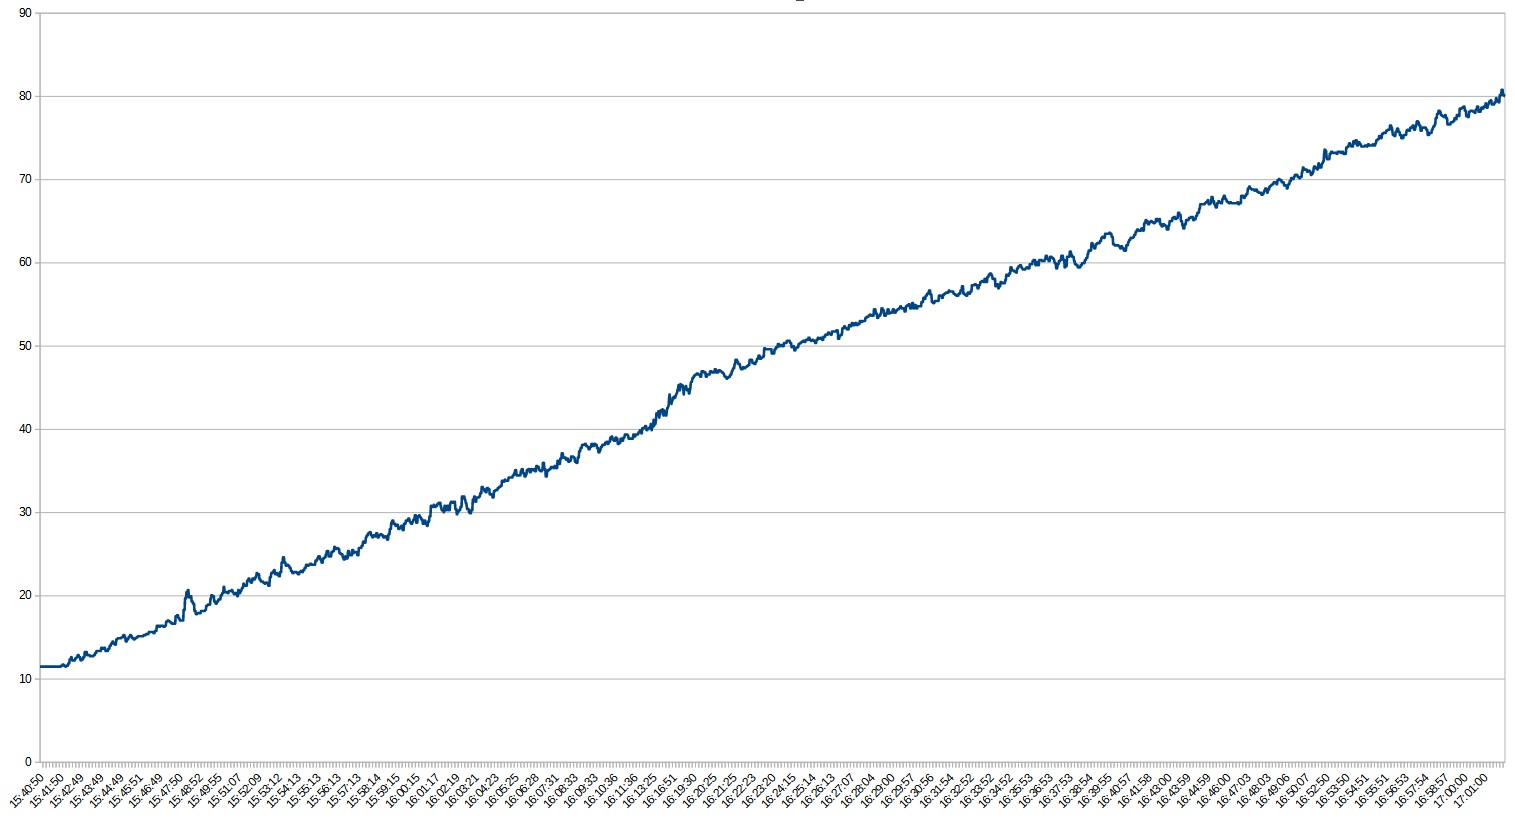

The data file committed next to this chart (first rows):
'sep=; '
15:40:41; mikroSikaru.de BrausteuerungApp 1.19 mik…; A; 718; N; 0; I; 11.49; G; 0.0; J; 0; S; 100.0; Q; 0; C; 1; H; 0; B; 11.97; ; 
15:40:42; mikroSikaru.de BrausteuerungApp 1.19 mik…; A; 2232; N; 0; I; 11.49; G; 0.0; J; 0; S; 100.0; Q; 0; C; 1; H; 0; B; 11.97; ; 
15:40:44; mikroSikaru.de BrausteuerungApp 1.19 mik…; A; 3742; N; 0; I; 11.49; G; 0.0; J; 0; S; 100.0; Q; 0; C; 1; H; 0; B; 11.97; ; 
15:40:45; mikroSikaru.de BrausteuerungApp 1.19 mik…; A; 5261; N; 0; I; 11.49; G; 0.0; J; 0; S; 100.0; Q; 0; C; 1; H; 0; B; 11.97; ; 
15:40:47; mikroSikaru.de BrausteuerungApp 1.19 mik…; A; 6780; N; 0; I; 11.49; G; 0.0; J; 0; S; 100.0; Q; 0; C; 1; H; 0; B; 11.97; ; 
15:40:48; mikroSikaru.de BrausteuerungApp 1.19 mik…; A; 8298; N; 0; I; 11.49; G; 0.0; J; 0; S; 100.0; Q; 0; C; 1; H; 0; B; 11.97; ; 
15:40:50; mikroSikaru.de BrausteuerungApp 1.19 mik…; A; 9810; N; 0; I; 11.49; G; 0.0; J; 0; S; 100.0; Q; 0; C; 1; H; 0; B; 11.97; ; 
15:40:51; mikroSikaru.de BrausteuerungApp 1.19 mik…; A; 11320; N; 0; I; 11.49; G; 0.0; J; 0; S; 100.0; Q; 0; C; 1; H; 0; B; 11.95; ; 
15:40:53; mikroSikaru.de BrausteuerungApp 1.19 mik…; A; 12831; N; 0; I; 11.49; G; 0.0; J; 0; S; 100.0; Q; 0; C; 1; H; 0; B; 11.97; ; 
15:40:54; mikroSikaru.de BrausteuerungApp 1.19 mik…; A; 14352; N; 0; I; 11.49; G; 0.0; J; 0; S; 100.0; Q; 0; C; 1; H; 0; B; 11.97; ; 
15:40:56; mikroSikaru.de BrausteuerungApp 1.19 mik…; A; 15881; N; 0; I; 11.49; G; 0.0; J; 0; S; 100.0; Q; 0; C; 1; H; 0; B; 11.97; ; 
15:40:57; mikroSikaru.de BrausteuerungApp 1.19 mik…; A; 17372; N; 0; I; 11.49; G; 0.0; J; 0; S; 100.0; Q; 0; C; 1; H; 0; B; 11.97; ; 
15:40:58; mikroSikaru.de BrausteuerungApp 1.19 mik…; A; 18386; N; 0; I; 11.49; G; 0.0; J; 0; S; 100.0; Q; 0; C; 1; H; 0; B; 11.99; ; 
15:41:00; mikroSikaru.de BrausteuerungApp 1.19 mik…; A; 19900; N; 0; I; 11.49; G; 0.0; J; 0; S; 100.0; Q; 0; C; 1; H; 0; B; 11.97; ; 
15:41:01; mikroSikaru.de BrausteuerungApp 1.19 mik…; A; 21425; N; 0; I; 11.49; G; 0.0; J; 0; S; 100.0; Q; 0; C; 1; H; 0; B; 11.97; ; 
15:41:03; mikroSikaru.de BrausteuerungApp 1.19 mik…; A; 22941; N; 0; I; 11.49; G; 0.0; J; 0; S; 100.0; Q; 0; C; 1; H; 0; B; 11.97; ; 
15:41:04; mikroSikaru.de BrausteuerungApp 1.19 mik…; A; 24456; N; 0; I; 11.49; G; 0.0; J; 0; S; 100.0; Q; 0; C; 1; H; 0; B; 11.97; ; 
15:41:05; mikroSikaru.de BrausteuerungApp 1.19 mik…; A; 25970; N; 0; I; 11.49; G; 0.0; J; 0; S; 100.0; Q; 0; C; 1; H; 0; B; 11.97; ; 
15:41:07; mikroSikaru.de BrausteuerungApp 1.19 mik…; A; 26990; N; 0; I; 11.49; G; 0.0; J; 0; S; 100.0; Q; 0; C; 1; H; 0; B; 11.97; ; 
15:41:08; mikroSikaru.de BrausteuerungApp 1.19 mik…; A; 28504; N; 0; I; 11.49; G; 0.0; J; 0; S; 100.0; Q; 0; C; 1; H; 0; B; 11.97; ; 
15:41:09; mikroSikaru.de BrausteuerungApp 1.19 mik…; A; 29520; N; 0; I; 11.49; G; 0.0; J; 0; S; 100.0; Q; 0; C; 1; H; 0; B; 11.97; ; 
15:41:11; mikroSikaru.de BrausteuerungApp 1.19 mik…; A; 31033; N; 0; I; 11.49; G; 0.0; J; 0; S; 100.0; Q; 0; C; 1; H; 0; B; 11.97; ; 
15:41:12; mikroSikaru.de BrausteuerungApp 1.19 mik…; A; 32548; N; 0; I; 11.49; G; 0.0; J; 0; S; 100.0; Q; 0; C; 1; H; 0; B; 11.97; ; 
15:41:14; mikroSikaru.de BrausteuerungApp 1.19 mik…; A; 34070; N; 0; I; 11.49; G; 0.0; J; 0; S; 100.0; Q; 0; C; 1; H; 0; B; 11.95; ; 
15:41:16; mikroSikaru.de BrausteuerungApp 1.19 mik…; A; 35596; N; 0; I; 11.49; G; 0.0; J; 0; S; 100.0; Q; 0; C; 1; H; 0; B; 11.97; ; 
15:41:17; mikroSikaru.de BrausteuerungApp 1.19 mik…; A; 37104; N; 0; I; 11.49; G; 0.0; J; 0; S; 100.0; Q; 0; C; 1; H; 0; B; 11.97; ; 
15:41:19; mikroSikaru.de BrausteuerungApp 1.19 mik…; A; 38619; N; 0; I; 11.49; G; 0.0; J; 0; S; 100.0; Q; 0; C; 1; H; 0; B; 11.97; ; 
15:41:20; mikroSikaru.de BrausteuerungApp 1.19 mik…; A; 40139; N; 0; I; 11.49; G; 0.0; J; 0; S; 100.0; Q; 0; C; 1; H; 0; B; 11.99; ; 
15:41:22; mikroSikaru.de BrausteuerungApp 1.19 mik…; A; 41650; N; 0; I; 11.49; G; 0.0; J; 0; S; 100.0; Q; 0; C; 1; H; 0; B; 11.99; ; 
15:41:23; mikroSikaru.de BrausteuerungApp 1.19 mik…; A; 43167; N; 0; I; 11.49; G; 0.0; J; 0; S; 100.0; Q; 0; C; 1; H; 0; B; 11.97; ; 
15:41:24; mikroSikaru.de BrausteuerungApp 1.19 mik…; A; 44181; N; 0; I; 11.49; G; 0.0; J; 0; S; 100.0; Q; 0; C; 1; H; 0; B; 11.99; ; 
15:41:26; mikroSikaru.de BrausteuerungApp 1.19 mik…; A; 45693; N; 0; I; 11.49; G; 0.0; J; 0; S; 100.0; Q; 0; C; 1; H; 0; B; 11.95; ; 
15:41:27; mikroSikaru.de BrausteuerungApp 1.19 mik…; A; 47212; N; 0; I; 11.49; G; 0.0; J; 0; S; 100.0; Q; 0; C; 1; H; 0; B; 11.99; ; 
15:41:28; mikroSikaru.de BrausteuerungApp 1.19 mik…; A; 48235; N; 0; I; 11.49; G; 0.0; J; 0; S; 100.0; Q; 0; C; 1; H; 0; B; 11.99; ; 
15:41:30; mikroSikaru.de BrausteuerungApp 1.19 mik…; A; 49746; N; 0; I; 11.49; G; 0.0; J; 0; S; 100.0; Q; 0; C; 1; H; 0; B; 11.97; ; 
15:41:31; mikroSikaru.de BrausteuerungApp 1.19 mik…; A; 51273; N; 0; I; 11.49; G; 0.0; J; 0; S; 100.0; Q; 0; C; 1; H; 0; B; 11.95; ; 
15:41:32; mikroSikaru.de BrausteuerungApp 1.19 mik…; A; 52284; N; 0; I; 11.49; G; 0.0; J; 0; S; 100.0; Q; 0; C; 1; H; 0; B; 11.95; ; 
15:41:34; mikroSikaru.de BrausteuerungApp 1.19 mik…; A; 53795; N; 0; I; 11.49; G; 0.0; J; 0; S; 100.0; Q; 0; C; 1; H; 0; B; 11.97; ; 
15:41:35; mikroSikaru.de BrausteuerungApp 1.19 mik…; A; 55315; N; 0; I; 11.49; G; 0.0; J; 0; S; 100.0; Q; 0; C; 1; H; 0; B; 11.97; ; 
15:41:37; mikroSikaru.de BrausteuerungApp 1.19 mik…; A; 56830; N; 0; I; 11.49; G; 0.0; J; 0; S; 100.0; Q; 0; C; 1; H; 0; B; 11.99; ; 
15:41:38; mikroSikaru.de BrausteuerungApp 1.19 mik…; A; 58346; N; 0; I; 11.49; G; 0.0; J; 0; S; 100.0; Q; 0; C; 1; H; 0; B; 11.97; ; 
15:41:40; mikroSikaru.de BrausteuerungApp 1.19 mik…; A; 59866; N; 0; I; 11.49; G; 0.0; J; 0; S; 100.0; Q; 0; C; 1; H; 0; B; 11.99; ; 
15:41:41; mikroSikaru.de BrausteuerungApp 1.19 mik…; A; 61383; N; 0; I; 11.49; G; 0.0; J; 0; S; 100.0; Q; 0; C; 1; H; 0; B; 11.97; ; 
15:41:42; mikroSikaru.de BrausteuerungApp 1.19 mik…; A; 62895; N; 0; I; 11.49; G; 0.0; J; 0; S; 100.0; Q; 0; C; 1; H; 0; B; 11.99; ; 
15:41:44; mikroSikaru.de BrausteuerungApp 1.19 mik…; A; 63910; N; 0; I; 11.49; G; 0.0; J; 0; S; 100.0; Q; 0; C; 1; H; 0; B; 11.99; ; 
15:41:45; mikroSikaru.de BrausteuerungApp 1.19 mik…; A; 65425; N; 0; I; 11.61; G; 0.13; J; 0; S; 100.0; Q; 0; C; 1; H; 0; B; 11.97; ; 
15:41:47; mikroSikaru.de BrausteuerungApp 1.19 mik…; A; 66936; N; 0; I; 11.61; G; 0.13; J; 0; S; 100.0; Q; 0; C; 1; H; 0; B; 11.97; ; 
15:41:48; mikroSikaru.de BrausteuerungApp 1.19 mik…; A; 68451; N; 0; I; 11.61; G; 0.13; J; 0; S; 100.0; Q; 0; C; 1; H; 0; B; 11.97; ; 
15:41:50; mikroSikaru.de BrausteuerungApp 1.19 mik…; A; 69975; N; 0; I; 11.74; G; 0.25; J; 0; S; 100.0; Q; 0; C; 1; H; 0; B; 11.97; ; 
15:41:51; mikroSikaru.de BrausteuerungApp 1.19 mik…; A; 71495; N; 0; I; 11.74; G; 0.25; J; 0; S; 100.0; Q; 0; C; 1; H; 0; B; 11.99; ; 
15:41:52; mikroSikaru.de BrausteuerungApp 1.19 mik…; A; 72505; N; 0; I; 11.74; G; 0.25; J; 0; S; 100.0; Q; 0; C; 1; H; 0; B; 11.97; ; 
15:41:54; mikroSikaru.de BrausteuerungApp 1.19 mik…; A; 74019; N; 0; I; 11.61; G; 0.13; J; 0; S; 100.0; Q; 0; C; 1; H; 0; B; 11.97; ; 
15:41:55; mikroSikaru.de BrausteuerungApp 1.19 mik…; A; 75536; N; 0; I; 11.61; G; 0.13; J; 0; S; 100.0; Q; 0; C; 1; H; 0; B; 11.95; ; 
15:41:57; mikroSikaru.de BrausteuerungApp 1.19 mik…; A; 76555; N; 0; I; 11.61; G; 0.13; J; 0; S; 100.0; Q; 0; C; 1; H; 0; B; 11.97; ; 
15:41:58; mikroSikaru.de BrausteuerungApp 1.19 mik…; A; 78067; N; 0; I; 11.49; G; 0.0; J; 0; S; 100.0; Q; 0; C; 1; H; 0; B; 11.97; ; 
15:42:00; mikroSikaru.de BrausteuerungApp 1.19 mik…; A; 79574; N; 0; I; 11.49; G; 0.0; J; 0; S; 100.0; Q; 0; C; 1; H; 0; B; 11.97; ; 
15:42:01; mikroSikaru.de BrausteuerungApp 1.19 mik…; A; 81290; N; 0; I; 11.61; G; 0.13; J; 0; S; 100.0; Q; 0; C; 1; H; 0; B; 11.97; ; 
15:42:02; mikroSikaru.de BrausteuerungApp 1.19 mik…; A; 82112; N; 0; I; 11.61; G; 0.13; J; 0; S; 100.0; Q; 0; C; 1; H; 0; B; 11.97; ; 
15:42:04; mikroSikaru.de BrausteuerungApp 1.19 mik…; A; 83631; N; 0; I; 11.61; G; 0.13; J; 0; S; 100.0; Q; 0; C; 1; H; 0; B; 11.97; ; 
15:42:05; mikroSikaru.de BrausteuerungApp 1.19 mik…; A; 85152; N; 0; I; 11.61; G; 0.13; J; 0; S; 100.0; Q; 0; C; 1; H; 0; B; 11.97; ; 
... 3,052 more rows
